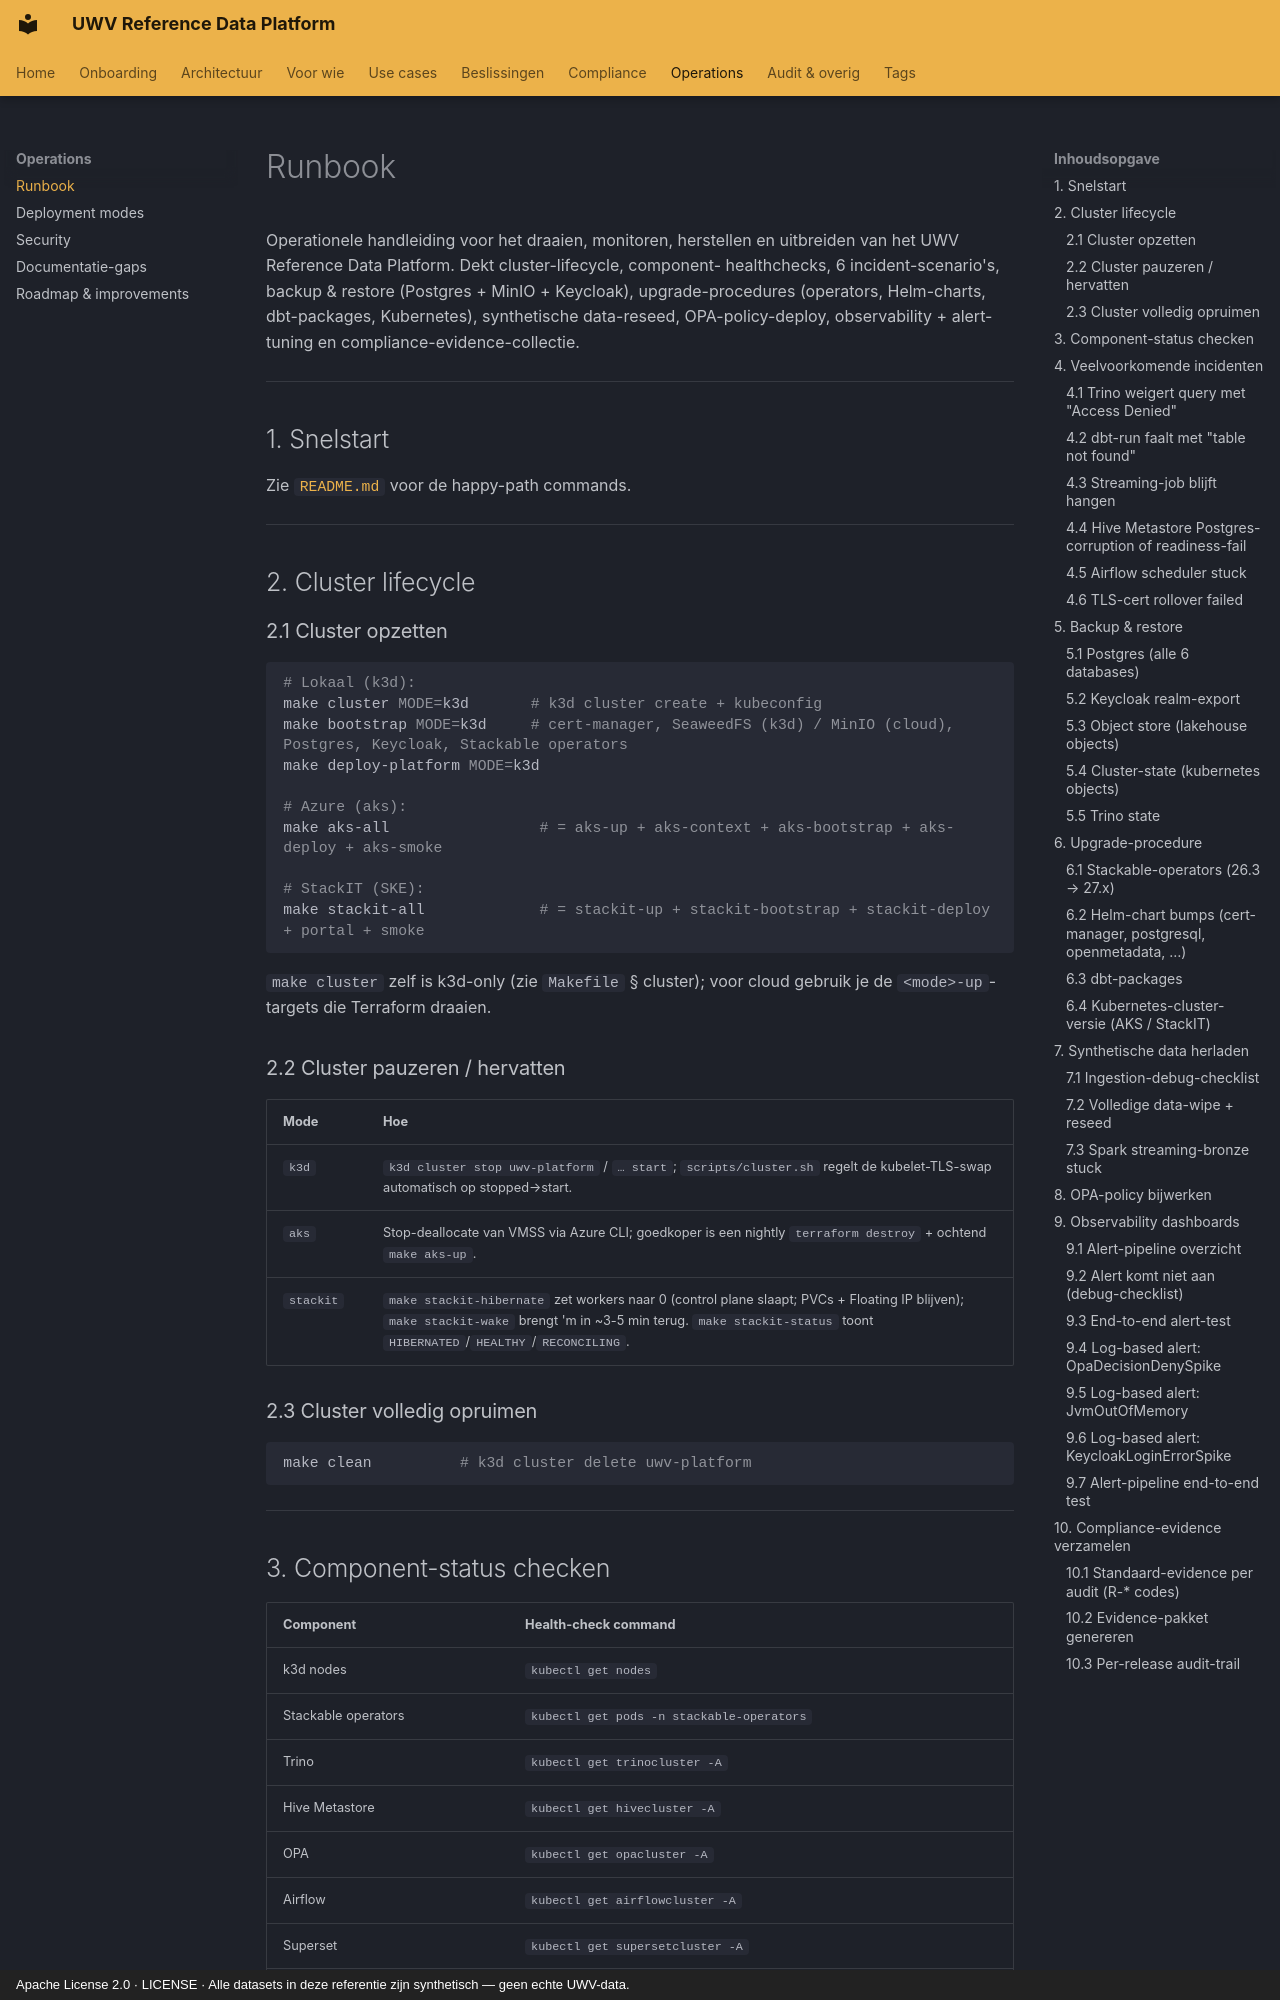

repository: fresh-minds/FreshStackableDataPlatform · page: runbook/index.html · generator: mkdocs · copyright: Apache License 2.0 · LICENSE · Alle datasets in deze referentie zijn synthetisch — geen echte UWV-data.

# Runbook

Operationele handleiding voor het draaien, monitoren, herstellen en uitbreiden
van het UWV Reference Data Platform. Dekt cluster-lifecycle, component-
healthchecks, 6 incident-scenario's, backup & restore (Postgres + MinIO +
Keycloak), upgrade-procedures (operators, Helm-charts, dbt-packages,
Kubernetes), synthetische data-reseed, OPA-policy-deploy, observability +
alert-tuning en compliance-evidence-collectie.

---

## 1. Snelstart

Zie [`README.md`](../README.md) voor de happy-path commands.

---

## 2. Cluster lifecycle

### 2.1 Cluster opzetten

```bash
# Lokaal (k3d):
make cluster MODE=k3d       # k3d cluster create + kubeconfig
make bootstrap MODE=k3d     # cert-manager, SeaweedFS (k3d) / MinIO (cloud), Postgres, Keycloak, Stackable operators
make deploy-platform MODE=k3d

# Azure (aks):
make aks-all                 # = aks-up + aks-context + aks-bootstrap + aks-deploy + aks-smoke

# StackIT (SKE):
make stackit-all             # = stackit-up + stackit-bootstrap + stackit-deploy + portal + smoke
```

`make cluster` zelf is k3d-only (zie `Makefile` § cluster); voor cloud
gebruik je de `<mode>-up`-targets die Terraform draaien.

### 2.2 Cluster pauzeren / hervatten

| Mode | Hoe |
|---|---|
| `k3d` | `k3d cluster stop uwv-platform` / `… start`; `scripts/cluster.sh` regelt de kubelet-TLS-swap automatisch op stopped→start. |
| `aks` | Stop-deallocate van VMSS via Azure CLI; goedkoper is een nightly `terraform destroy` + ochtend `make aks-up`. |
| `stackit` | `make stackit-hibernate` zet workers naar 0 (control plane slaapt; PVCs + Floating IP blijven); `make stackit-wake` brengt 'm in ~3-5 min terug. `make stackit-status` toont `HIBERNATED`/`HEALTHY`/`RECONCILING`. |

### 2.3 Cluster volledig opruimen
```bash
make clean          # k3d cluster delete uwv-platform
```

---

## 3. Component-status checken

| Component | Health-check command |
|---|---|
| k3d nodes | `kubectl get nodes` |
| Stackable operators | `kubectl get pods -n stackable-operators` |
| Trino | `kubectl get trinocluster -A` |
| Hive Metastore | `kubectl get hivecluster -A` |
| OPA | `kubectl get opacluster -A` |
| Airflow | `kubectl get airflowcluster -A` |
| Superset | `kubectl get supersetcluster -A` |
| OpenMetadata | `kubectl get pods -n uwv-meta` |
| Keycloak | `kubectl get pods -n uwv-auth` |

TODO (fase 2+): vul per component de specifieke "is-het-gezond?" probes in.

---

## 4. Veelvoorkomende incidenten

### 4.1 Trino weigert query met "Access Denied"
- Eerst: log inspecteren — `kubectl logs -n uwv-platform <trino-coordinator-pod> -c trino`.
- OPA-decision-log bekijken in OpenSearch.
- Verifieer rol-toekenning in Keycloak voor de gebruiker.
- TODO (fase 9): voorbeeldqueries per rol.

### 4.2 dbt-run faalt met "table not found"
- Check Hive Metastore: `kubectl exec -it -n uwv-platform <hive-pod> -- ...` (TODO: precieze syntax).
- Verifieer dat eerdere fase-runs (bronze/silver) geslaagd zijn.
